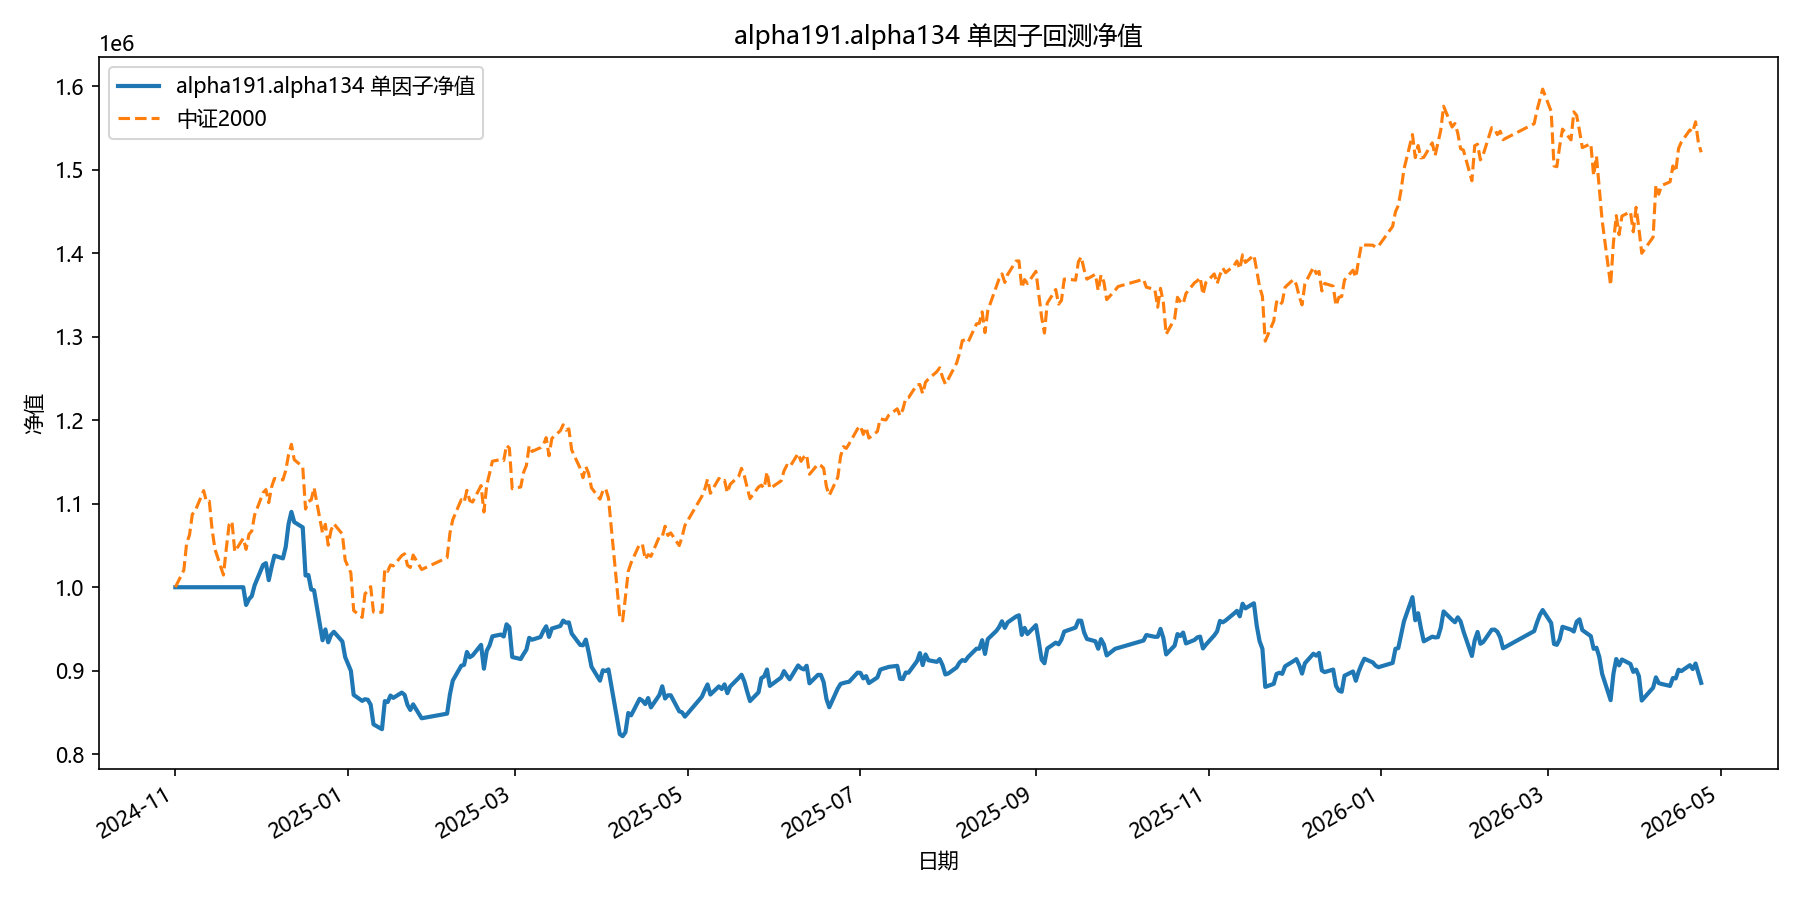

Values plotted in this chart, from the file beside it:
date, equity
2024-11-01, 1000000
2024-11-04, 1000000
2024-11-05, 1000000
2024-11-06, 1000000
2024-11-07, 1000000
2024-11-08, 1000000
2024-11-11, 1000000
2024-11-12, 1000000
2024-11-13, 1000000
2024-11-14, 1000000
2024-11-15, 1000000
2024-11-18, 1000000
2024-11-19, 1000000
2024-11-20, 1000000
2024-11-21, 1000000
2024-11-22, 1000000
2024-11-25, 1000000
2024-11-26, 978761
2024-11-27, 985616
2024-11-28, 989405
2024-11-29, 1002265
2024-12-02, 1026700
2024-12-03, 1028858
2024-12-04, 1008478
2024-12-05, 1024154
2024-12-06, 1037782
2024-12-09, 1034521
2024-12-10, 1048366
2024-12-11, 1075604
2024-12-12, 1090174
2024-12-13, 1078008
2024-12-16, 1071674
2024-12-17, 1014030
2024-12-18, 1014630
2024-12-19, 997251
2024-12-20, 996285
2024-12-23, 936508
2024-12-24, 949487
2024-12-25, 934056
2024-12-26, 942974
2024-12-27, 946647
2024-12-30, 935085
2024-12-31, 916328
2025-01-02, 900083
2025-01-03, 871112
2025-01-06, 863931
2025-01-07, 865963
2025-01-08, 865265
2025-01-09, 859425
2025-01-10, 835880
2025-01-13, 830034
2025-01-14, 863688
2025-01-15, 862535
2025-01-16, 870329
2025-01-17, 867541
2025-01-20, 873888
2025-01-21, 871108
2025-01-22, 859165
2025-01-23, 853114
2025-01-24, 859800
... 299 more rows
